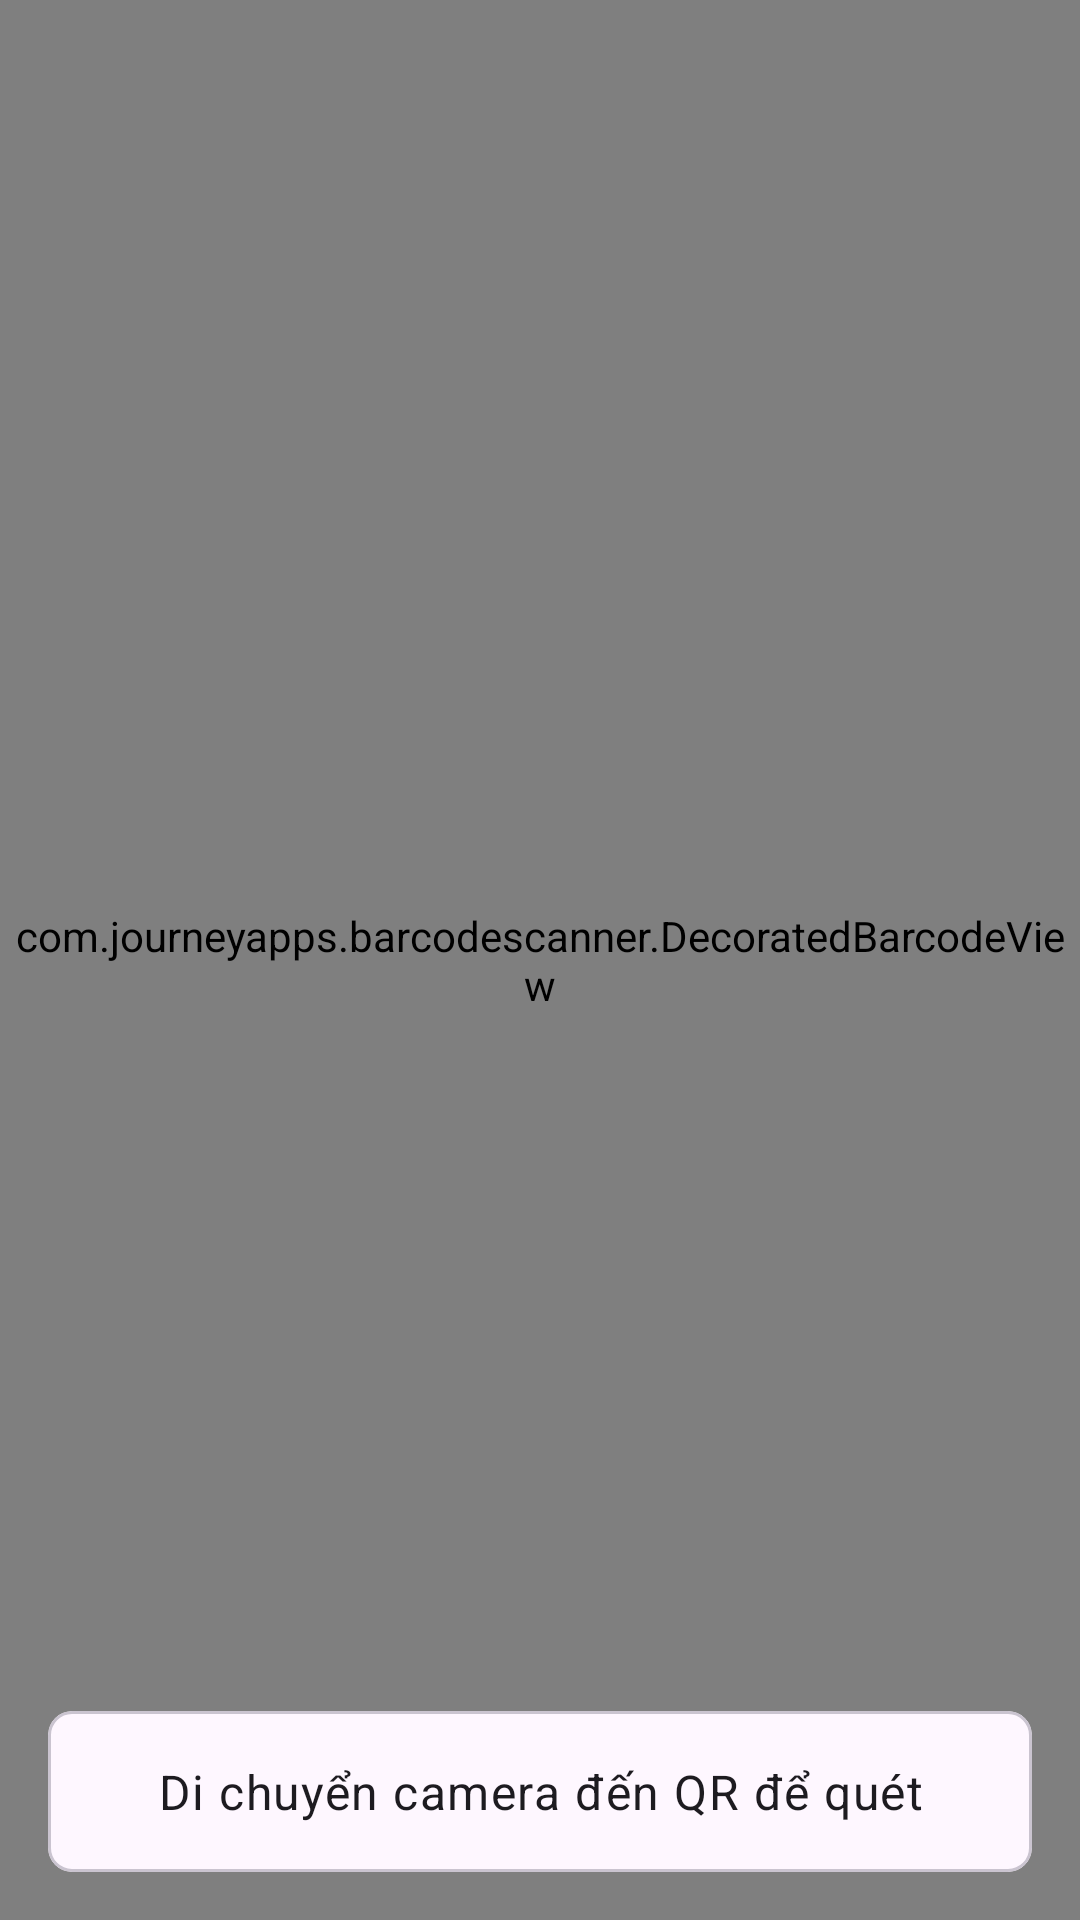

Produce the Android XML layout that renders to this screen, including the resource entries it uses.
<!-- AndroidManifest.xml: application theme Theme.QuanLySinhVien -->
<!-- res/layout/activity_qr_scan.xml -->
<?xml version="1.0" encoding="utf-8"?>
<androidx.constraintlayout.widget.ConstraintLayout xmlns:android="http://schemas.android.com/apk/res/android"
    xmlns:app="http://schemas.android.com/apk/res-auto"
    xmlns:tools="http://schemas.android.com/tools"
    android:layout_width="match_parent"
    android:layout_height="match_parent"
    tools:context=".ui.student.QRScanActivity">

    <com.journeyapps.barcodescanner.DecoratedBarcodeView
        android:id="@+id/barcode_scanner"
        android:layout_width="0dp"
        android:layout_height="0dp"
        app:layout_constraintBottom_toBottomOf="parent"
        app:layout_constraintEnd_toEndOf="parent"
        app:layout_constraintStart_toStartOf="parent"
        app:layout_constraintTop_toTopOf="parent" />

    <com.google.android.material.card.MaterialCardView
        android:layout_width="match_parent"
        android:layout_height="wrap_content"
        android:layout_margin="16dp"
        app:cardBackgroundColor="?attr/colorSurface"
        app:cardCornerRadius="8dp"
        app:layout_constraintBottom_toBottomOf="parent"
        app:layout_constraintEnd_toEndOf="parent"
        app:layout_constraintStart_toStartOf="parent">

        <TextView
            android:layout_width="match_parent"
            android:layout_height="wrap_content"
            android:padding="16dp"
            android:text="@string/qr_scan_instruction"
            android:textAlignment="center"
            android:textAppearance="?attr/textAppearanceBody1"
            android:textColor="?attr/colorOnSurface" />
    </com.google.android.material.card.MaterialCardView>

</androidx.constraintlayout.widget.ConstraintLayout>
<!-- resources referenced by this layout -->
<resources>
  <string name="qr_scan_instruction">Di chuyển camera đến QR để quét</string>
  <style name="Theme.QuanLySinhVien" parent="Theme.Material3.DayNight.NoActionBar">
          
          <item name="colorPrimary">@color/primary</item>
          <item name="colorPrimaryVariant">@color/primary_variant</item>
          <item name="colorOnPrimary">@color/on_primary</item>
          
          <item name="colorSecondary">@color/secondary</item>
          <item name="colorSecondaryVariant">@color/secondary_variant</item>
          <item name="colorOnSecondary">@color/on_secondary</item>
          
          <item name="android:statusBarColor">?attr/colorPrimaryVariant</item>
          
          <item name="android:windowBackground">@color/background</item>
      </style>
  <color name="primary">#1565C0</color>
  <color name="primary_variant">#0D47A1</color>
  <color name="on_primary">#FFFFFF</color>
  <color name="secondary">#00ACC1</color>
  <color name="secondary_variant">#00838F</color>
  <color name="on_secondary">#FFFFFF</color>
  <color name="background">#F5F5F5</color>
</resources>
